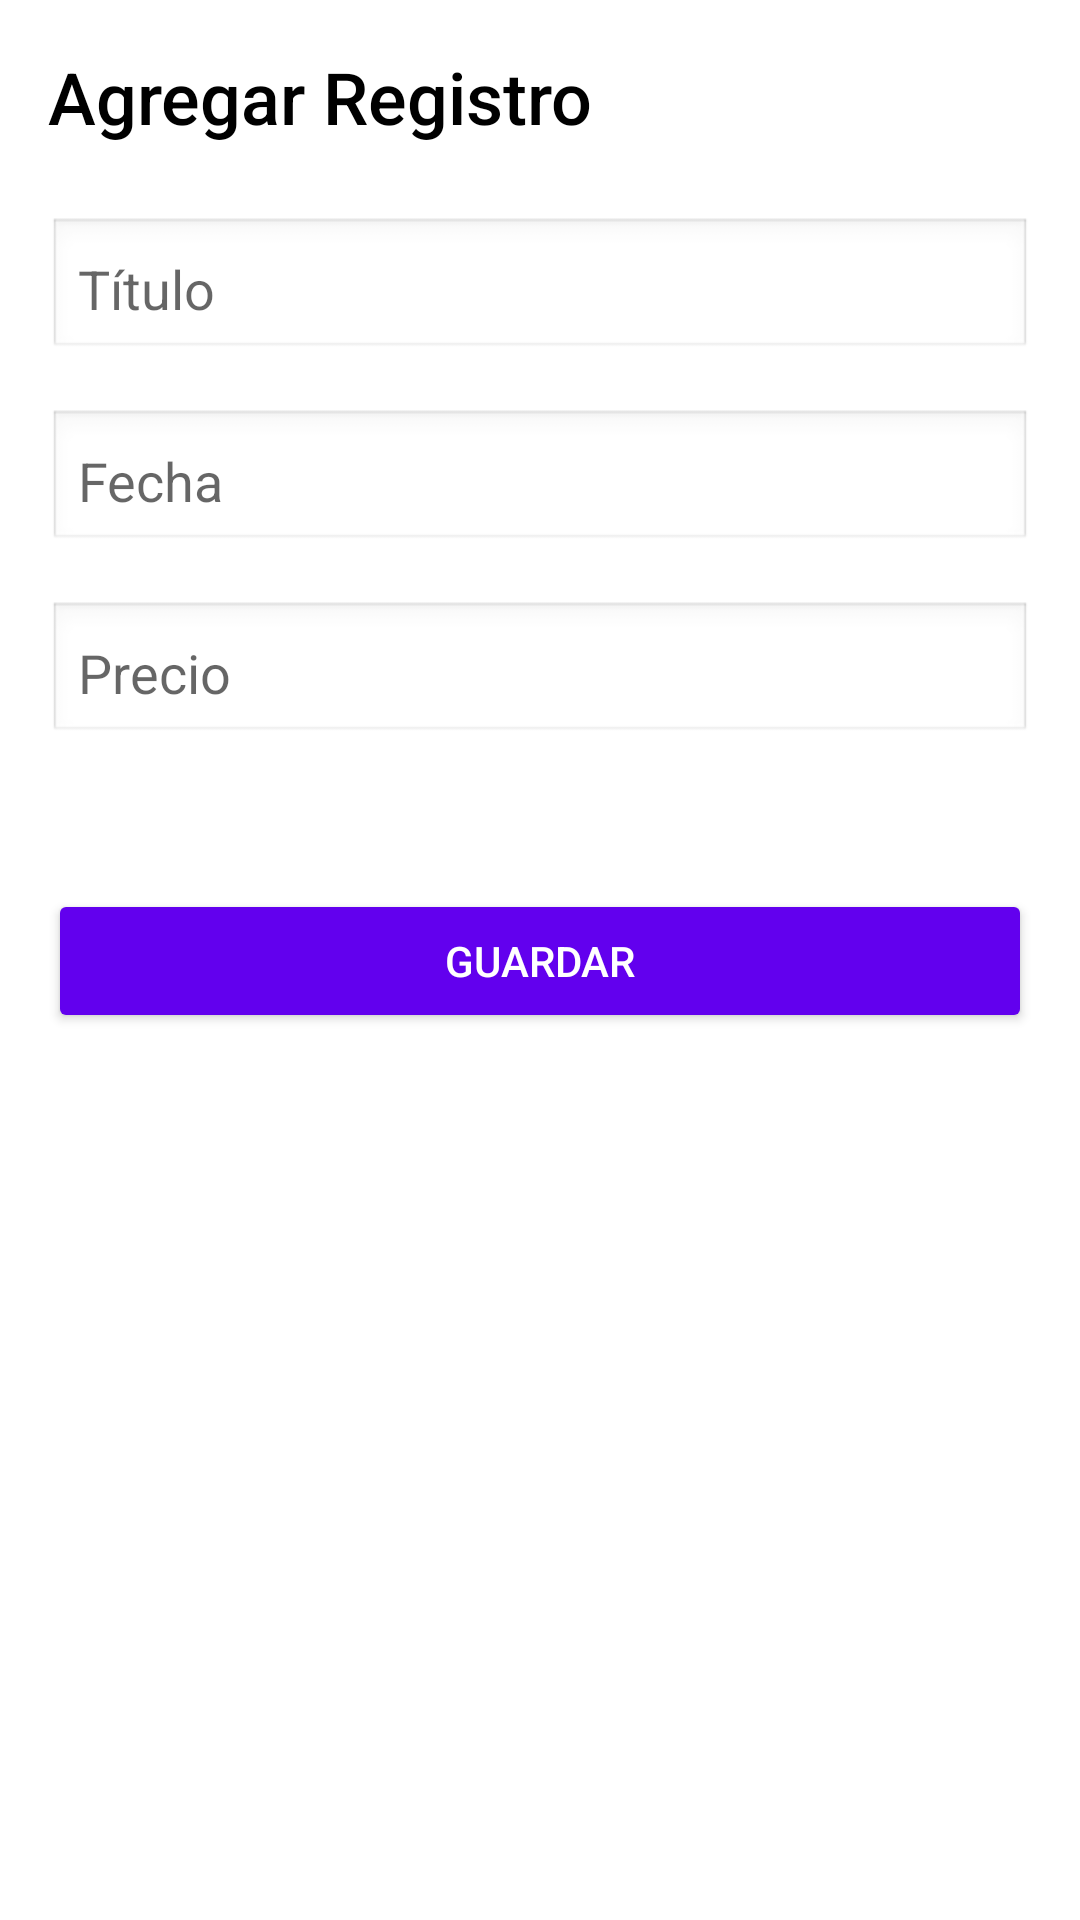

Here is an Android app screen rendered from its layout file. Give the layout XML and the strings, colors and styles it references.
<!-- AndroidManifest.xml: application theme Theme.NoActionBar -->
<!-- res/layout/activity_add_record.xml -->
<?xml version="1.0" encoding="utf-8"?>
<LinearLayout
    xmlns:android="http://schemas.android.com/apk/res/android"
    android:layout_width="match_parent"
    android:layout_height="match_parent"
    android:orientation="vertical"
    android:padding="16dp"
    android:background="#FFFFFF">

    
    <TextView
        android:layout_width="wrap_content"
        android:layout_height="wrap_content"
        android:text="Agregar Registro"
        android:textSize="24sp"
        android:fontFamily="sans-serif-medium"
        android:layout_marginBottom="24dp"
        android:textColor="#000000" />

    
    <EditText
        android:id="@+id/etTitle"
        android:layout_width="match_parent"
        android:layout_height="48dp"
        android:hint="Título"
        android:inputType="text"
        android:background="@android:drawable/edit_text"
        android:padding="10dp"
        android:layout_marginBottom="16dp" />

    
    <EditText
        android:id="@+id/etDate"
        android:layout_width="match_parent"
        android:layout_height="48dp"
        android:hint="Fecha"
        android:focusable="false"
        android:clickable="true"
        android:background="@android:drawable/edit_text"
        android:padding="10dp"
        android:layout_marginBottom="16dp" />

    
    <EditText
        android:id="@+id/etPrice"
        android:layout_width="match_parent"
        android:layout_height="48dp"
        android:hint="Precio"
        android:inputType="numberDecimal"
        android:background="@android:drawable/edit_text"
        android:padding="10dp"
        android:layout_marginBottom="24dp" />

    
    <ImageView
        android:id="@+id/ivPreview"
        android:layout_width="match_parent"
        android:layout_height="200dp"
        android:layout_marginTop="8dp"
        android:scaleType="centerCrop"
        android:visibility="gone" />

    
    <Button
        android:id="@+id/btnSaveRecord"
        android:layout_width="match_parent"
        android:layout_height="48dp"
        android:text="Guardar"
        android:backgroundTint="#6200EE"
        android:textColor="#FFFFFF"
        android:layout_marginTop="24dp" />
</LinearLayout>
<!-- resources referenced by this layout -->
<resources>
  <style name="Theme.NoActionBar" parent="Theme.AppCompat.Light.NoActionBar">
          <item name="colorPrimary">@color/colorPrimary</item>
          <item name="colorPrimaryDark">@color/colorPrimaryDark</item>
          <item name="colorAccent">@color/colorAccent</item>
      </style>
  <!-- not gathered from this repository: default colours our renderer supplied (Android Studio template values) -->
  <color name="colorPrimary">#FF6200EE</color>
  <color name="colorPrimaryDark">#FF3700B3</color>
  <color name="colorAccent">#FF03DAC5</color>
</resources>
